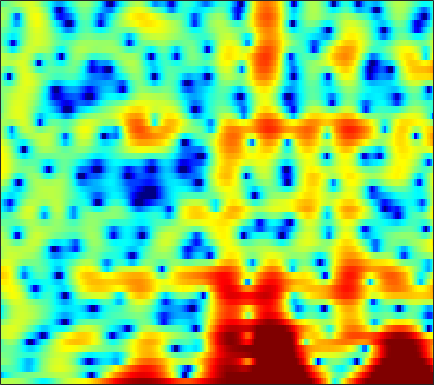

Values plotted in this chart, from the file beside it:
1.631, 1.6881, 1.744, 1.7778, 1.7841, 1.7547, 1.6748, 1.5726, 1.3757, 1.0988, 0.73819, 0.39694, -0.16139, -0.82805, -1.3949, -2.2346, -3.1074, -3.7486, -4.4688, -4.8764, -4.8474, -4.5198, -3.7776, -2.8639
-7.968, -6.41, -4.824, -3.638, -2.943, -2.215, -1.665, -1.344, -1.018, -0.7818, -0.6095, -0.5082, -0.3932, -0.2894, -0.2096, -0.09465, 0.03955, 0.1555, 0.3329, 0.5349, 0.7594, 0.9349, 1.175, 1.408
-2.18, -1.964, -1.746, -1.647, -1.676, -1.875, -2.266, -2.694, -3.45, -4.416, -5.523, -6.325, -7.056, -7.002, -6.382, -5.073, -3.591, -2.525, -1.232, -0.1188, 0.8274, 1.432, 2.106, 2.638
0.3208, 0.2206, 0.02401, -0.2657, -0.5606, -1.065, -1.709, -2.293, -3.212, -4.307, -5.501, -6.369, -7.228, -7.346, -6.838, -5.611, -4.146, -3.056, -1.724, -0.5553, 0.4473, 1.093, 1.815, 2.384
-0.2162, -0.298, -0.4413, -0.6406, -0.8334, -1.14, -1.501, -1.793, -2.2, -2.6, -2.948, -3.148, -3.307, -3.308, -3.192, -2.89, -2.426, -1.997, -1.361, -0.6815, -0.001456, 0.4933, 1.11, 1.659
-1.442, -1.128, -0.835, -0.7069, -0.7348, -0.9402, -1.337, -1.762, -2.476, -3.335, -4.278, -4.986, -5.798, -6.284, -6.313, -5.912, -5.123, -4.38, -3.302, -2.197, -1.137, -0.3822, 0.5622, 1.427
-1.796, -0.6769, 0.3066, 0.829, 0.9642, 0.8118, 0.2794, -0.3791, -1.635, -3.407, -5.866, -8.386, -13.35, -22.54, -21.7, -14.07, -10.34, -8.54, -6.759, -5.264, -3.855, -2.796, -1.376, 0.0001201
2.033, 2.487, 2.95, 3.211, 3.263, 3.124, 2.734, 2.279, 1.452, 0.3809, -0.8833, -1.916, -3.302, -4.618, -5.546, -6.794, -8.353, -9.955, -13.26, -18.43, -16.68, -12.01, -7.564, -4.536
2.377, 2.679, 3.038, 3.308, 3.425, 3.464, 3.368, 3.201, 2.85, 2.354, 1.731, 1.189, 0.3721, -0.5403, -1.298, -2.396, -3.567, -4.471, -5.615, -6.424, -6.624, -6.389, -5.782, -5.155
-0.3414, 0.284, 1.061, 1.729, 2.14, 2.567, 2.849, 2.966, 2.996, 2.898, 2.68, 2.439, 2.025, 1.537, 1.119, 0.5182, -0.1162, -0.6102, -1.252, -1.88, -2.492, -2.957, -3.622, -4.434
-4.509, -3.032, -1.418, -0.1372, 0.6417, 1.473, 2.085, 2.41, 2.69, 2.817, 2.805, 2.72, 2.51, 2.215, 1.94, 1.516, 1.035, 0.646, 0.09885, -0.4918, -1.136, -1.657, -2.402, -3.222
-4.847, -3.369, -1.693, -0.3481, 0.4727, 1.344, 1.974, 2.31, 2.59, 2.698, 2.662, 2.558, 2.327, 2.014, 1.74, 1.344, 0.9096, 0.5678, 0.09306, -0.4103, -0.9506, -1.382, -2.001, -2.671
-1.984, -0.9398, 0.296, 1.325, 1.948, 2.561, 2.937, 3.079, 3.092, 2.909, 2.55, 2.189, 1.624, 1, 0.5423, -0.01449, -0.4685, -0.7394, -1.046, -1.318, -1.613, -1.884, -2.368, -3.001
0.7345, 1.772, 2.836, 3.593, 3.972, 4.247, 4.262, 4.103, 3.652, 2.934, 1.937, 0.9833, -0.546, -2.336, -3.754, -5.337, -5.908, -5.587, -4.671, -3.754, -3.131, -2.899, -2.9, -3.278
3.167, 3.764, 4.33, 4.625, 4.671, 4.512, 4.111, 3.635, 2.774, 1.665, 0.2676, -1.026, -3.17, -6.072, -9.044, -14.35, -15.5, -11.95, -8.273, -5.991, -4.661, -4.085, -3.748, -3.795
5.013, 5.123, 5.103, 4.862, 4.52, 3.843, 2.91, 2.071, 0.8201, -0.5093, -1.789, -2.641, -3.628, -4.404, -4.839, -5.212, -5.216, -5.019, -4.609, -4.249, -4.069, -4.117, -4.449, -5.026
6.357, 6.267, 5.944, 5.353, 4.711, 3.518, 1.887, 0.3295, -2.337, -5.793, -9.309, -9.993, -8.004, -5.753, -4.488, -3.317, -2.583, -2.234, -2.014, -2.118, -2.51, -3.043, -4.125, -5.813
5.394, 5.396, 5.191, 4.725, 4.188, 3.181, 1.792, 0.4493, -1.732, -4.267, -6.397, -6.787, -5.635, -3.996, -2.969, -1.951, -1.336, -1.098, -1.062, -1.276, -1.758, -2.27, -3.147, -4.242
2.824, 3.152, 3.388, 3.39, 3.238, 2.872, 2.328, 1.841, 1.154, 0.4961, -0.02453, -0.2766, -0.4273, -0.4256, -0.4062, -0.4124, -0.5162, -0.6983, -1.085, -1.62, -2.304, -2.885, -3.697, -4.449
1.049, 1.69, 2.275, 2.605, 2.714, 2.716, 2.608, 2.487, 2.277, 2.068, 1.866, 1.724, 1.532, 1.309, 1.117, 0.7668, 0.2825, -0.1858, -0.987, -2.039, -3.33, -4.452, -6.111, -7.737
1.132, 1.612, 2.004, 2.18, 2.212, 2.156, 2.067, 2.006, 1.962, 1.986, 2.059, 2.119, 2.168, 2.134, 2.035, 1.76, 1.282, 0.7643, -0.1789, -1.477, -3.231, -4.953, -8.085, -12.95
2.055, 2.009, 1.741, 1.229, 0.7152, -0.07108, -0.8123, -1.179, -1.176, -0.6538, 0.1654, 0.812, 1.578, 2.152, 2.415, 2.554, 2.441, 2.182, 1.618, 0.7998, -0.288, -1.24, -2.672, -4.092
1.867, 1.428, 0.5743, -0.7135, -2.073, -4.68, -8.964, -14.41, -15.48, -8.083, -3.986, -1.954, -0.05668, 1.216, 1.864, 2.408, 2.653, 2.679, 2.533, 2.22, 1.784, 1.404, 0.8714, 0.3531
0.5573, 0.1908, -0.4686, -1.352, -2.183, -3.482, -4.801, -5.522, -5.427, -4.259, -2.652, -1.511, -0.2352, 0.6876, 1.185, 1.607, 1.792, 1.815, 1.728, 1.565, 1.389, 1.247, 1.093, 0.9539
-0.9609, -0.9421, -0.992, -1.089, -1.171, -1.257, -1.231, -1.114, -0.7658, -0.2822, 0.2876, 0.6884, 1.138, 1.402, 1.46, 1.328, 0.9727, 0.585, 0.01244, -0.4714, -0.6947, -0.6371, -0.3411, 0.06685
-2.907, -2.503, -2.186, -1.959, -1.72, -1.237, -0.5665, 0.04704, 0.8475, 1.617, 2.26, 2.619, 2.876, 2.859, 2.6, 1.88, 0.6311, -0.7468, -3.33, -6.788, -8.663, -6.818, -3.559, -1.194
-5.106, -5.472, -6.634, -8.193, -8.771, -7.434, -4.816, -2.925, -0.8399, 0.7715, 1.94, 2.575, 3.099, 3.251, 3.113, 2.56, 1.531, 0.3965, -1.59, -3.782, -4.711, -3.801, -1.708, 0.1368
-5.512, -6.683, -9.002, -12.22, -14.13, -12.14, -8.298, -5.967, -3.577, -1.762, -0.4043, 0.3775, 1.167, 1.663, 1.874, 1.944, 1.812, 1.622, 1.309, 1.072, 0.999, 1.102, 1.374, 1.718
-3.19, -3.852, -4.76, -5.512, -5.88, -5.945, -5.571, -5.073, -4.228, -3.265, -2.254, -1.521, -0.6273, 0.1316, 0.6042, 1.088, 1.424, 1.602, 1.758, 1.857, 1.937, 1.992, 2.058, 2.096
-0.4701, -1.018, -1.871, -2.851, -3.646, -4.748, -5.789, -6.377, -6.54, -5.886, -4.577, -3.455, -2.046, -0.8319, -0.09391, 0.6773, 1.236, 1.529, 1.8, 1.956, 2.053, 2.087, 2.115, 2.103
2.387, 1.836, 0.8377, -0.5322, -1.862, -4.255, -7.842, -12.28, -27.66, -13.66, -7.483, -4.824, -2.39, -0.7584, 0.1079, 0.9021, 1.36, 1.525, 1.562, 1.473, 1.322, 1.233, 1.184, 1.25
4.479, 4.056, 3.255, 2.182, 1.196, -0.3303, -1.972, -3.106, -3.933, -3.693, -2.667, -1.75, -0.6608, 0.1635, 0.5635, 0.8101, 0.7015, 0.3939, -0.3393, -1.396, -2.635, -3.425, -3.811, -3.177
4.934, 4.639, 4.086, 3.38, 2.782, 1.942, 1.128, 0.599, 0.06118, -0.2321, -0.3252, -0.2772, -0.1708, -0.09875, -0.1233, -0.3527, -0.8908, -1.566, -2.978, -5.256, -9.062, -14.26, -26.15, -11.81
4.884, 4.587, 4.05, 3.383, 2.809, 1.985, 1.128, 0.5106, -0.2623, -0.8635, -1.265, -1.427, -1.466, -1.409, -1.346, -1.356, -1.537, -1.836, -2.479, -3.375, -4.404, -5.008, -5.276, -4.729
4.9, 4.503, 3.833, 2.997, 2.256, 1.121, -0.1948, -1.3, -2.87, -4.407, -5.426, -5.591, -4.959, -3.841, -3.009, -2.056, -1.381, -1.053, -0.8117, -0.7504, -0.7841, -0.8293, -0.8476, -0.8063
4.632, 4.137, 3.332, 2.349, 1.497, 0.1498, -1.515, -3.085, -5.908, -10.4, -21.15, -22.54, -10.79, -6.141, -3.985, -1.971, -0.625, 0.09494, 0.753, 1.146, 1.348, 1.37, 1.288, 1.07
3.527, 2.915, 1.918, 0.7995, -0.04595, -1.109, -2.057, -2.759, -3.673, -4.584, -5.045, -4.833, -3.766, -2.318, -1.235, -0.01686, 0.9428, 1.487, 2.006, 2.315, 2.422, 2.389, 2.152, 1.692
1.923, 0.9903, -0.8002, -3.174, -5.074, -6.39, -5.422, -4.108, -2.557, -1.422, -0.5911, -0.06592, 0.5256, 1.037, 1.363, 1.7, 1.959, 2.098, 2.25, 2.371, 2.42, 2.401, 2.219, 1.8
1.306, 0.5109, -1.293, -4.229, -7.294, -9.729, -6.208, -3.483, -0.9113, 0.7321, 1.718, 2.132, 2.328, 2.163, 1.823, 1.168, 0.3684, -0.1514, -0.502, -0.337, 0.1916, 0.5948, 1.014, 1.151
1.193, 1.317, 1.221, 0.9787, 0.8259, 0.889, 1.319, 1.785, 2.44, 2.926, 3.124, 3.035, 2.547, 1.557, 0.4085, -1.84, -5.34, -9.305, -14.7, -9.743, -5.491, -3.572, -1.992, -1.191
0.04567, 0.8197, 1.614, 2.192, 2.539, 2.922, 3.227, 3.421, 3.568, 3.572, 3.354, 3.012, 2.282, 1.171, 0.07606, -1.807, -4.085, -5.788, -7.168, -6.825, -5.647, -4.878, -4.18, -3.901
-0.8513, 0.1324, 1.182, 1.994, 2.477, 2.971, 3.317, 3.484, 3.574, 3.501, 3.252, 2.942, 2.353, 1.575, 0.8709, -0.1738, -1.277, -2.067, -2.992, -3.721, -4.309, -4.73, -5.331, -6.052
-0.6535, 0.1319, 1.023, 1.758, 2.208, 2.696, 3.061, 3.242, 3.377, 3.365, 3.21, 2.995, 2.573, 2.005, 1.48, 0.6749, -0.2348, -0.9834, -2.058, -3.212, -4.454, -5.423, -6.796, -8.228
-0.0655, 0.414, 0.9927, 1.506, 1.86, 2.292, 2.665, 2.901, 3.133, 3.259, 3.252, 3.15, 2.88, 2.443, 2.014, 1.29, 0.3966, -0.3957, -1.623, -3.091, -4.835, -6.372, -8.761, -11.56
0.1453, 0.2281, 0.3426, 0.5356, 0.7733, 1.212, 1.743, 2.167, 2.676, 3.082, 3.325, 3.389, 3.309, 3.034, 2.701, 2.089, 1.275, 0.5311, -0.6581, -2.114, -3.924, -5.551, -8.286, -12.01
-0.5495, -1.276, -2.34, -3.081, -3.06, -2.122, -0.6351, 0.4801, 1.759, 2.702, 3.324, 3.591, 3.7, 3.567, 3.316, 2.815, 2.15, 1.558, 0.6432, -0.3971, -1.574, -2.553, -3.945, -5.32
-1.171, -2.917, -6.708, -15.18, -24.56, -8.572, -3.375, -1.014, 1.105, 2.444, 3.236, 3.537, 3.613, 3.373, 3.037, 2.437, 1.759, 1.247, 0.6212, 0.07412, -0.3975, -0.7628, -1.218, -1.639
0.6585, -0.1014, -1.217, -2.042, -2.113, -1.327, -0.001377, 0.9849, 2.083, 2.854, 3.223, 3.234, 2.889, 2.116, 1.278, -0.1179, -1.617, -2.52, -2.985, -2.66, -2.048, -1.612, -1.254, -1.15
2.234, 2.111, 1.92, 1.784, 1.781, 1.947, 2.288, 2.583, 2.956, 3.22, 3.224, 3.003, 2.339, 1.098, -0.3434, -3.272, -8.377, -16.48, -16.45, -7.873, -4.439, -3.022, -2.12, -1.99
2.134, 2.036, 1.752, 1.411, 1.208, 1.099, 1.235, 1.508, 1.994, 2.451, 2.765, 2.827, 2.598, 1.974, 1.222, -0.1033, -1.585, -2.46, -2.798, -2.264, -1.526, -1.161, -1.139, -1.743
0.4847, -0.0404, -1.15, -2.678, -3.995, -5.378, -5.215, -4.004, -2.008, -0.266, 1.061, 1.778, 2.38, 2.65, 2.682, 2.542, 2.293, 2.099, 1.875, 1.684, 1.46, 1.198, 0.6906, -0.08857
-1.271, -2.083, -3.728, -6.329, -9.288, -15.47, -15.03, -9.978, -5.563, -2.715, -0.7386, 0.3627, 1.465, 2.222, 2.609, 2.925, 3.059, 3.059, 2.948, 2.719, 2.369, 2.028, 1.468, 0.7993
-1.473, -1.971, -2.868, -3.941, -4.714, -5.393, -5.345, -4.803, -3.643, -2.29, -0.9641, -0.05945, 0.9952, 1.841, 2.328, 2.794, 3.055, 3.121, 3.044, 2.795, 2.387, 1.994, 1.345, 0.5946
-0.5026, -0.8145, -1.42, -2.142, -2.703, -3.34, -3.67, -3.65, -3.19, -2.267, -1.103, -0.1892, 0.9486, 1.916, 2.494, 3.05, 3.353, 3.419, 3.296, 2.945, 2.385, 1.828, 0.9376, -0.1107
0.9571, 0.5656, -0.2299, -1.367, -2.477, -4.347, -6.546, -7.853, -7.534, -5.097, -2.436, -0.7376, 1.066, 2.397, 3.127, 3.77, 4.07, 4.084, 3.837, 3.295, 2.462, 1.651, 0.3448, -1.204
1.827, 1.438, 0.6508, -0.5428, -1.784, -4.121, -7.603, -10.81, -10.51, -5.805, -2.187, -0.2197, 1.693, 3.003, 3.668, 4.19, 4.343, 4.228, 3.782, 3.001, 1.862, 0.773, -1.061, -3.377
0.9778, 0.8077, 0.4877, 0.05882, -0.3314, -0.8757, -1.316, -1.428, -1.101, -0.2879, 0.7687, 1.552, 2.451, 3.104, 3.407, 3.551, 3.402, 3.101, 2.443, 1.499, 0.2606, -0.9018, -2.792, -5.191
-1.426, -1.322, -0.9931, -0.5474, -0.2006, 0.248, 0.6823, 1.024, 1.496, 1.977, 2.436, 2.726, 3.007, 3.11, 3.051, 2.782, 2.281, 1.761, 0.8943, -0.1511, -1.328, -2.284, -3.633, -5.021
